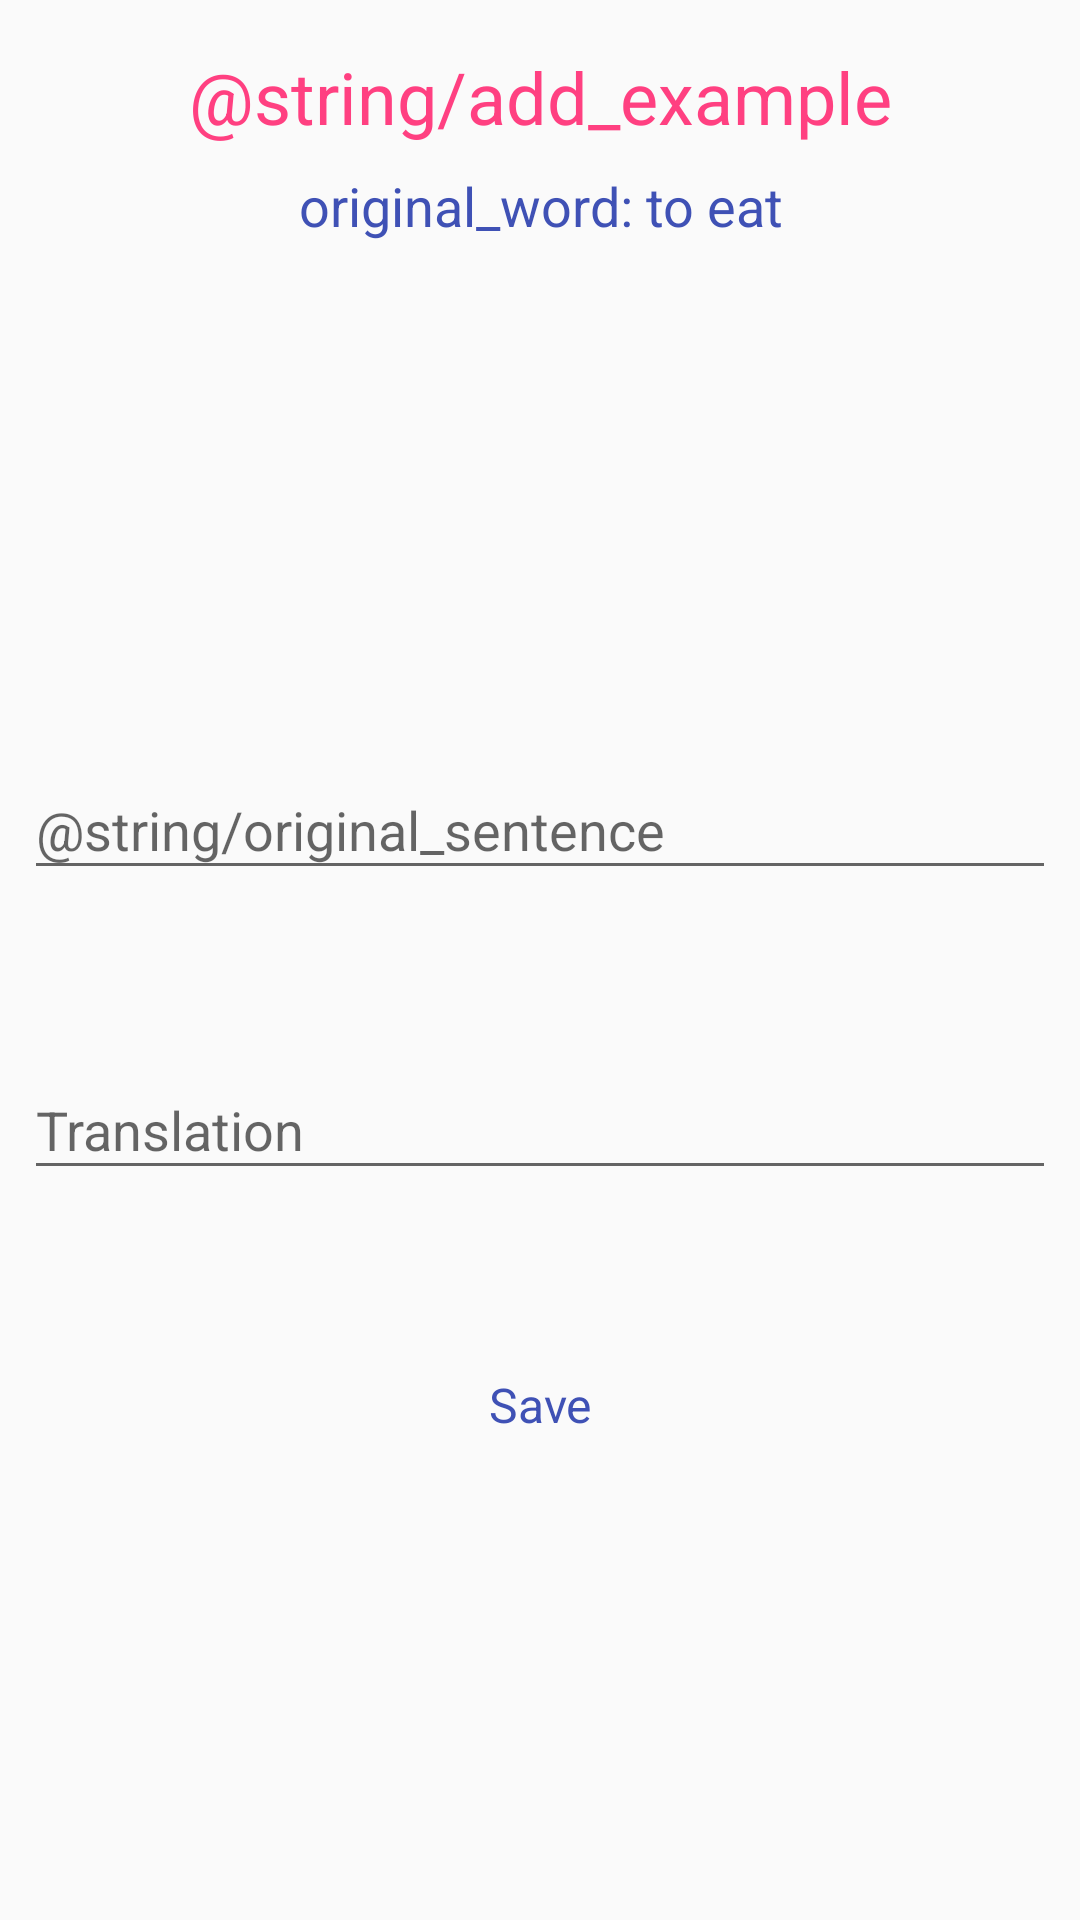

Android layout source for this screen:
<!-- AndroidManifest.xml: application theme AppTheme -->
<!-- res/layout/dialog_add_edit_sentence.xml -->
<?xml version="1.0" encoding="utf-8"?>
<android.support.constraint.ConstraintLayout xmlns:android="http://schemas.android.com/apk/res/android"
    xmlns:app="http://schemas.android.com/apk/res-auto"
    xmlns:tools="http://schemas.android.com/tools"
    android:layout_width="match_parent"
    android:layout_height="match_parent">

    <ProgressBar
        android:id="@+id/progressBar"
        style="?android:attr/progressBarStyle"
        android:layout_width="wrap_content"
        android:layout_height="wrap_content"
        android:layout_marginBottom="8dp"
        android:layout_marginEnd="8dp"
        android:layout_marginStart="8dp"
        android:layout_marginTop="8dp"
        android:layout_weight="1"
        android:indeterminate="true"
        android:visibility="gone"
        app:layout_constraintBottom_toBottomOf="parent"
        app:layout_constraintEnd_toEndOf="parent"
        app:layout_constraintStart_toStartOf="parent"
        app:layout_constraintTop_toTopOf="parent" />

    <TextView
        android:id="@+id/title"
        android:layout_width="0dp"
        android:layout_height="wrap_content"
        android:layout_marginEnd="8dp"
        android:layout_marginStart="8dp"
        android:layout_marginTop="16dp"
        android:text="@string/add_example"
        android:textAlignment="center"
        android:textColor="@color/colorAccent"
        android:textSize="24sp"
        app:layout_constraintEnd_toEndOf="parent"
        app:layout_constraintStart_toStartOf="parent"
        app:layout_constraintTop_toTopOf="parent" />


    <TextView
        android:id="@+id/original_word"
        android:layout_width="0dp"
        android:layout_height="wrap_content"
        android:layout_marginEnd="24dp"
        android:layout_marginStart="24dp"
        android:layout_marginTop="8dp"
        android:text="original_word: to eat"
        android:textAlignment="center"
        android:textColor="@color/colorPrimary"
        android:textSize="18sp"
        app:layout_constraintEnd_toEndOf="parent"
        app:layout_constraintHorizontal_bias="0.0"
        app:layout_constraintLeft_toLeftOf="parent"
        app:layout_constraintRight_toRightOf="parent"
        app:layout_constraintStart_toStartOf="parent"
        app:layout_constraintTop_toBottomOf="@+id/title" />

    <android.support.design.widget.TextInputLayout
        android:id="@+id/originalSentenceInput"
        android:layout_width="0dp"
        android:layout_height="100dp"
        android:layout_marginEnd="8dp"
        android:layout_marginStart="8dp"
        android:layout_marginTop="24dp"
        app:layout_constraintBottom_toTopOf="@+id/translationSentenceInput"
        app:layout_constraintEnd_toEndOf="parent"
        app:layout_constraintHorizontal_bias="0.5"
        app:layout_constraintStart_toStartOf="parent"
        app:layout_constraintTop_toBottomOf="@+id/original_word"
        app:layout_constraintVertical_chainStyle="packed">

        <android.support.design.widget.TextInputEditText
            android:id="@+id/originalSentenceEditText"
            android:layout_width="match_parent"
            android:layout_height="wrap_content"
            android:hint="@string/original_sentence"
            android:inputType="textCapSentences"
            android:singleLine="false"
            android:textSize="18sp" />

    </android.support.design.widget.TextInputLayout>

    <android.support.design.widget.TextInputLayout
        android:id="@+id/translationSentenceInput"
        android:layout_width="0dp"
        android:layout_height="100dp"
        android:layout_marginEnd="8dp"
        android:layout_marginStart="8dp"
        app:layout_constraintBottom_toTopOf="@+id/saveButton"
        app:layout_constraintEnd_toEndOf="parent"
        app:layout_constraintHorizontal_bias="0.5"
        app:layout_constraintStart_toStartOf="parent"
        app:layout_constraintTop_toBottomOf="@+id/originalSentenceInput">

        <android.support.design.widget.TextInputEditText
            android:id="@+id/translationSentenceEditText"
            android:layout_width="match_parent"
            android:layout_height="wrap_content"
            android:hint="@string/entity"
            android:inputType="text|textCapSentences"
            android:singleLine="false"
            android:textSize="18sp" />
    </android.support.design.widget.TextInputLayout>

    <Button
        android:id="@+id/saveButton"
        android:layout_width="0dp"
        android:layout_height="wrap_content"
        android:layout_marginBottom="8dp"
        android:layout_marginEnd="8dp"
        android:layout_marginStart="8dp"
        android:background="@color/transparent"
        android:text="@string/save"
        android:textAppearance="@style/TextAppearance.AppCompat.Widget.TextView.SpinnerItem"
        android:textColor="@color/colorPrimary"
        app:layout_constraintBottom_toBottomOf="parent"
        app:layout_constraintEnd_toEndOf="parent"
        app:layout_constraintHorizontal_bias="0.5"
        app:layout_constraintStart_toStartOf="parent"
        app:layout_constraintTop_toBottomOf="@+id/translationSentenceInput" />

</android.support.constraint.ConstraintLayout>
<!-- resources referenced by this layout -->
<resources>
  <color name="colorAccent">#FF4081</color>
  <color name="colorPrimary">#3f51b5</color>
  <color name="transparent">#00e2e2e2</color>
  <string name="entity">Translation</string>
  <string name="save">Save</string>
  <style name="AppTheme" parent="Theme.AppCompat.Light.DarkActionBar">
          
          <item name="colorPrimary">@color/colorPrimary</item>
          <item name="colorPrimaryDark">@color/colorPrimaryDark</item>
          <item name="colorAccent">@color/colorAccent</item>
      </style>
  <color name="colorPrimaryDark">#303F9F</color>
</resources>
